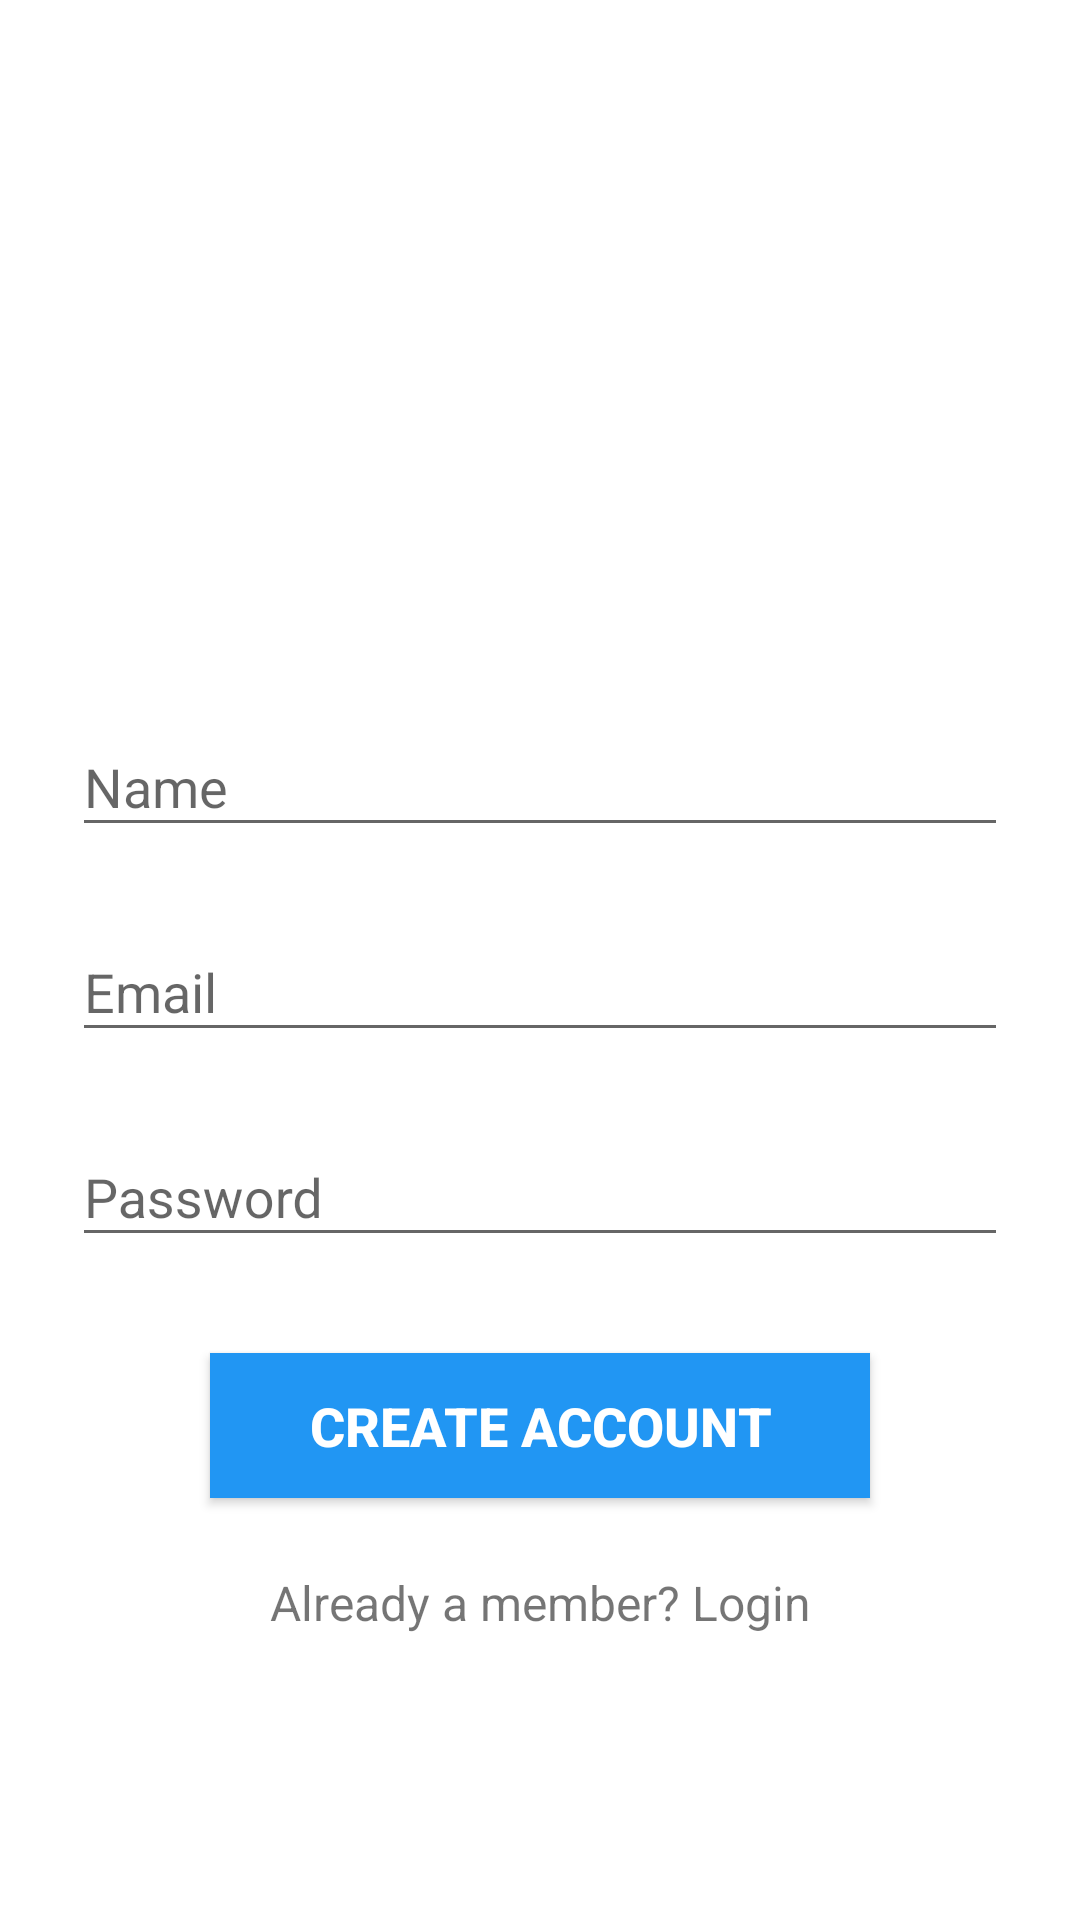

Layout XML and referenced resources for this Android screen:
<!-- AndroidManifest.xml: activity theme NewTheme1exp -->
<!-- res/layout/activity_signup.xml -->
<?xml version="1.0" encoding="utf-8"?>
<ScrollView
    xmlns:android="http://schemas.android.com/apk/res/android"
    android:layout_width="fill_parent"
    android:layout_height="fill_parent"
    android:fitsSystemWindows="true"
    android:background="@color/textColorPrimary">

    <RelativeLayout
        android:orientation="vertical"
        android:layout_width="match_parent"
        android:layout_height="wrap_content"
        android:background="@color/textColorPrimary">

        <ImageView
            android:layout_width="match_parent"
            android:layout_height="567dp"
            android:background="@drawable/handsbgiwlogo"/>

        
        <android.support.design.widget.TextInputLayout
            android:layout_width="match_parent"
            android:layout_height="wrap_content"
            android:layout_marginTop="200dp"
            android:layout_marginBottom="8dp"
            android:paddingLeft="24dp"
            android:paddingRight="24dp"
            android:paddingTop="30dp"
            android:id="@+id/namefield">
            <EditText android:id="@+id/input_name"
                android:layout_width="match_parent"
                android:layout_height="wrap_content"
                android:inputType="textCapWords"
                android:hint="Name" />
        </android.support.design.widget.TextInputLayout>

        
        <android.support.design.widget.TextInputLayout
            android:layout_width="match_parent"
            android:layout_height="wrap_content"
            android:layout_marginTop="8dp"
            android:layout_marginBottom="8dp"
            android:paddingLeft="24dp"
            android:paddingRight="24dp"
            android:layout_below="@+id/namefield"
            android:id="@+id/emailfield">
            <EditText android:id="@+id/input_email"
                android:layout_width="match_parent"
                android:layout_height="wrap_content"
                android:inputType="textEmailAddress"
                android:hint="Email" />
        </android.support.design.widget.TextInputLayout>

        
        <android.support.design.widget.TextInputLayout
            android:layout_width="match_parent"
            android:layout_height="wrap_content"
            android:layout_marginTop="8dp"
            android:layout_marginBottom="8dp"
            android:paddingLeft="24dp"
            android:paddingRight="24dp"
            android:layout_below="@+id/emailfield"
            android:id="@+id/passfield">
            <EditText android:id="@+id/input_password"
                android:layout_width="match_parent"
                android:layout_height="wrap_content"
                android:inputType="textPassword"
                android:hint="Password"/>
        </android.support.design.widget.TextInputLayout>

        
        <android.support.v7.widget.AppCompatButton
            android:id="@+id/btn_signup"
            android:layout_width="220dp"
            android:layout_height="wrap_content"
            android:layout_marginTop="24dp"
            android:layout_marginBottom="24dp"
            android:layout_below="@+id/passfield"
            android:layout_centerInParent="true"
            android:gravity="center"
            android:padding="12dp"
            android:text="Create Account"
            android:textStyle="bold"
            android:textSize="18dp"
            android:background="@color/colorPrimary"/>

        <TextView android:id="@+id/link_login"
            android:layout_width="fill_parent"
            android:layout_height="wrap_content"
            android:layout_marginBottom="24dp"
            android:text="Already a member? Login"
            android:layout_below="@+id/btn_signup"
            android:layout_centerInParent="true"
            android:gravity="center"
            android:textSize="16dip"/>

    </RelativeLayout>
</ScrollView>
<!-- resources referenced by this layout -->
<resources>
  <color name="colorPrimary">#2196F3</color>
  <color name="textColorPrimary">#ffffff</color>
  <style name="NewTheme1exp" parent="NewTheme1exp.Base">
  
      </style>
  <style name="NewTheme1exp.Base" parent="Theme.AppCompat.Light.DarkActionBar">
          <item name="windowNoTitle">true</item>
          <item name="windowActionBar">false</item>
          <item name="colorPrimary">@color/colorPrimary</item>
          <item name="colorPrimaryDark">@color/colorPrimaryDark</item>
          <item name="colorAccent">@color/colorAccent</item>
          <item name="android:windowBackground">@color/windowBackground</item>
          <item name="android:textColorPrimary">@color/textColorPrimary</item>
      </style>
  <color name="colorPrimaryDark">#1565C0</color>
  <color name="colorAccent">#3F51B5</color>
  <color name="windowBackground">#ECEFF1</color>
</resources>
